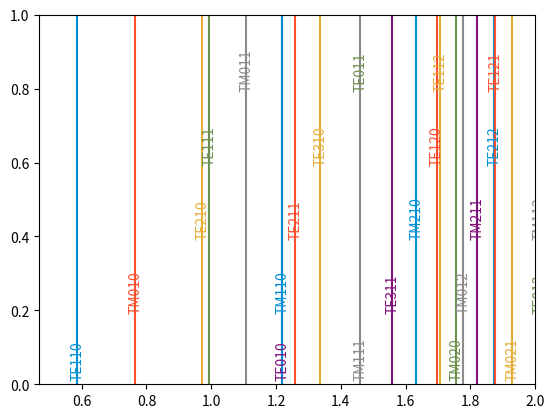

Python code for this plot:
import numpy as np
from scipy.special import *
import matplotlib.pyplot as plt

Ri = 0.15
L = 0.187
c = 299792458

# permutations up to 4
p = []

M = [0, 1, 2, 3]
N = [1, 2, 3, 4]
P = [0, 1, 2, 3, 4, 5, 6]
mode_list = []
mode_name_list = ['TM', 'TE']
f_list = []

for m in M:
    for n in N:
        # get jacobian
        j_mn = jn_zeros(m, n)[n-1]
        j_mn_p = jnp_zeros(m, n)[n-1]
        J = [j_mn, j_mn_p]
        for p in P:
            for mode_type, j in enumerate(J):
                # formula
                f = c/(2*np.pi)*((j/Ri)**2 + (p*np.pi/L)**2)**0.5

                # apend mode name
                mode_list.append(f'{mode_name_list[mode_type]}{m}{n}{p}')

                # append to f list
                f_list.append(f*1e-9)

mode_list_sorted = [x for _, x in sorted(zip(f_list, mode_list))]
f_list_sorted = sorted(f_list)

print(mode_list_sorted)
print(f_list_sorted)

color = ['#008fd5', '#fc4f30', '#e5ae38', '#6d904f', '#8b8b8b', '#810f7c']
step = [0.02, 0.2, 0.4, 0.6, 0.8]
count = 0
for mode, f in zip(mode_list_sorted, f_list_sorted):
    plt.axvline(x=f, c=color[count%len(color)])
    plt.text(f-0.02, step[count%len(step)], f'{mode}', rotation=90, c=color[count%len(color)], clip_on=True)
    count += 1

plt.xlim(min(f_list_sorted)-min(f_list_sorted)/5, 2)
plt.show()
